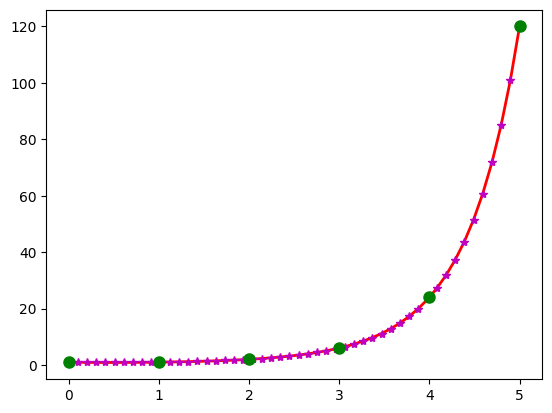

Recreate this plot in Python. (Note: this script raises an exception after producing the figure.)
#!/usr/bin/python
# -*- coding:utf-8 -*-

import numpy as np
import matplotlib as mpl
import matplotlib.pyplot as plt
from scipy.special import gamma
from scipy.special import factorial

mpl.rcParams['axes.unicode_minus'] = False
mpl.rcParams['font.sans-serif'] = 'SimHei'


if __name__ == '__main__':
    N = 5

    x = np.linspace(0, N, 50)
    y = gamma(x + 1)
    plt.figure(facecolor='w')
    plt.plot(x, y, 'r-', x, y, 'm*', lw=2)

    z = np.arange(0, N + 1)
    f = factorial(z, exact=True)
    plt.plot(z, f, 'go', markersize=8)

    plt.grid(b=True)
    plt.xlim(-0.1, N + 0.1)
    plt.ylim(0.5, np.max(y)*1.05)
    plt.xlabel(u'X', fontsize=15)
    plt.xlabel(u'Gamma(X) - 阶乘', fontsize=15)
    plt.title(u'阶乘和Gamma函数', fontsize=16)
    plt.show()
